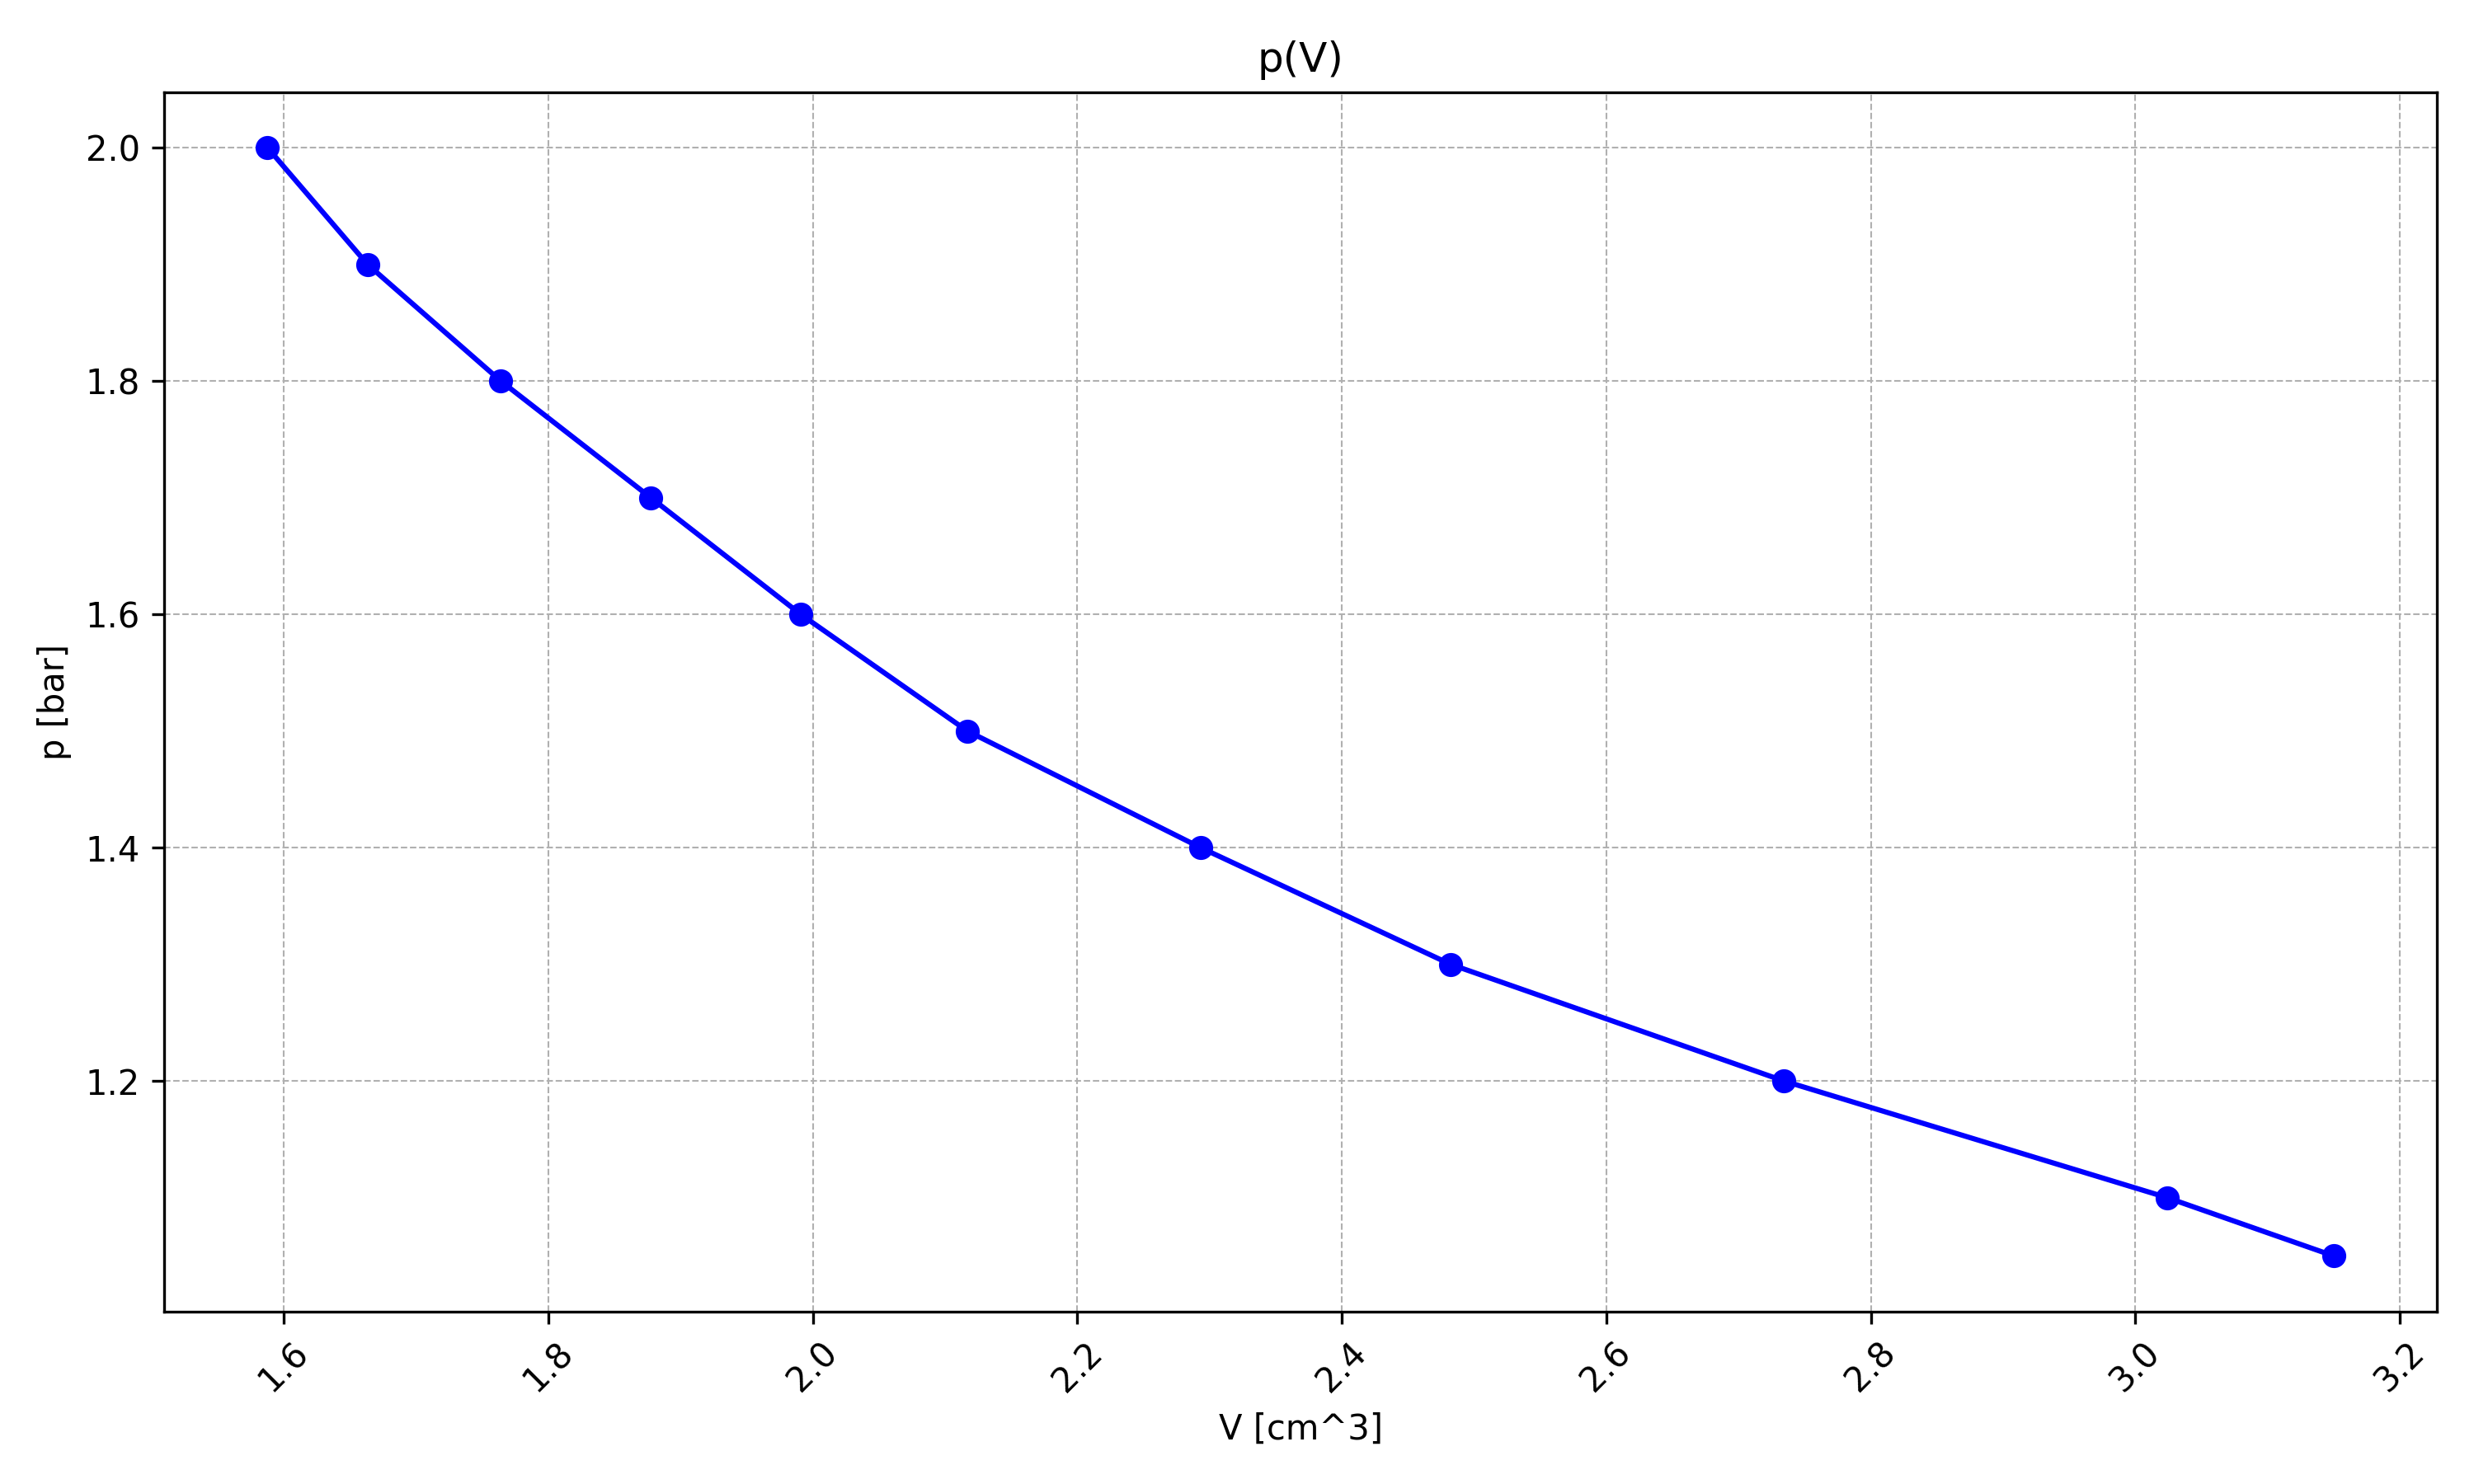

The data file committed next to this chart (first rows):
p	l	V	1/V	p_err	V_err	1/V_err
1.05	25	315	0.003175	0.1	10	0.0001008
1.1	24	302.4	0.003307	0.1	10	0.0001094
1.2	21.7	273.4	0.003657	0.1	10	0.0001338
1.3	19.7	248.2	0.004029	0.1	10	0.0001623
1.4	18.2	229.3	0.004361	0.1	10	0.0001902
1.5	16.8	211.7	0.004724	0.1	10	0.0002232
1.6	15.8	199.1	0.005023	0.1	10	0.0002523
1.7	14.9	187.7	0.005327	0.1	10	0.0002837
1.8	14	176.4	0.005669	0.1	10	0.0003214
1.9	13.2	166.3	0.006013	0.1	10	0.0003615
2	12.6	158.8	0.006299	0.1	10	0.0003968
